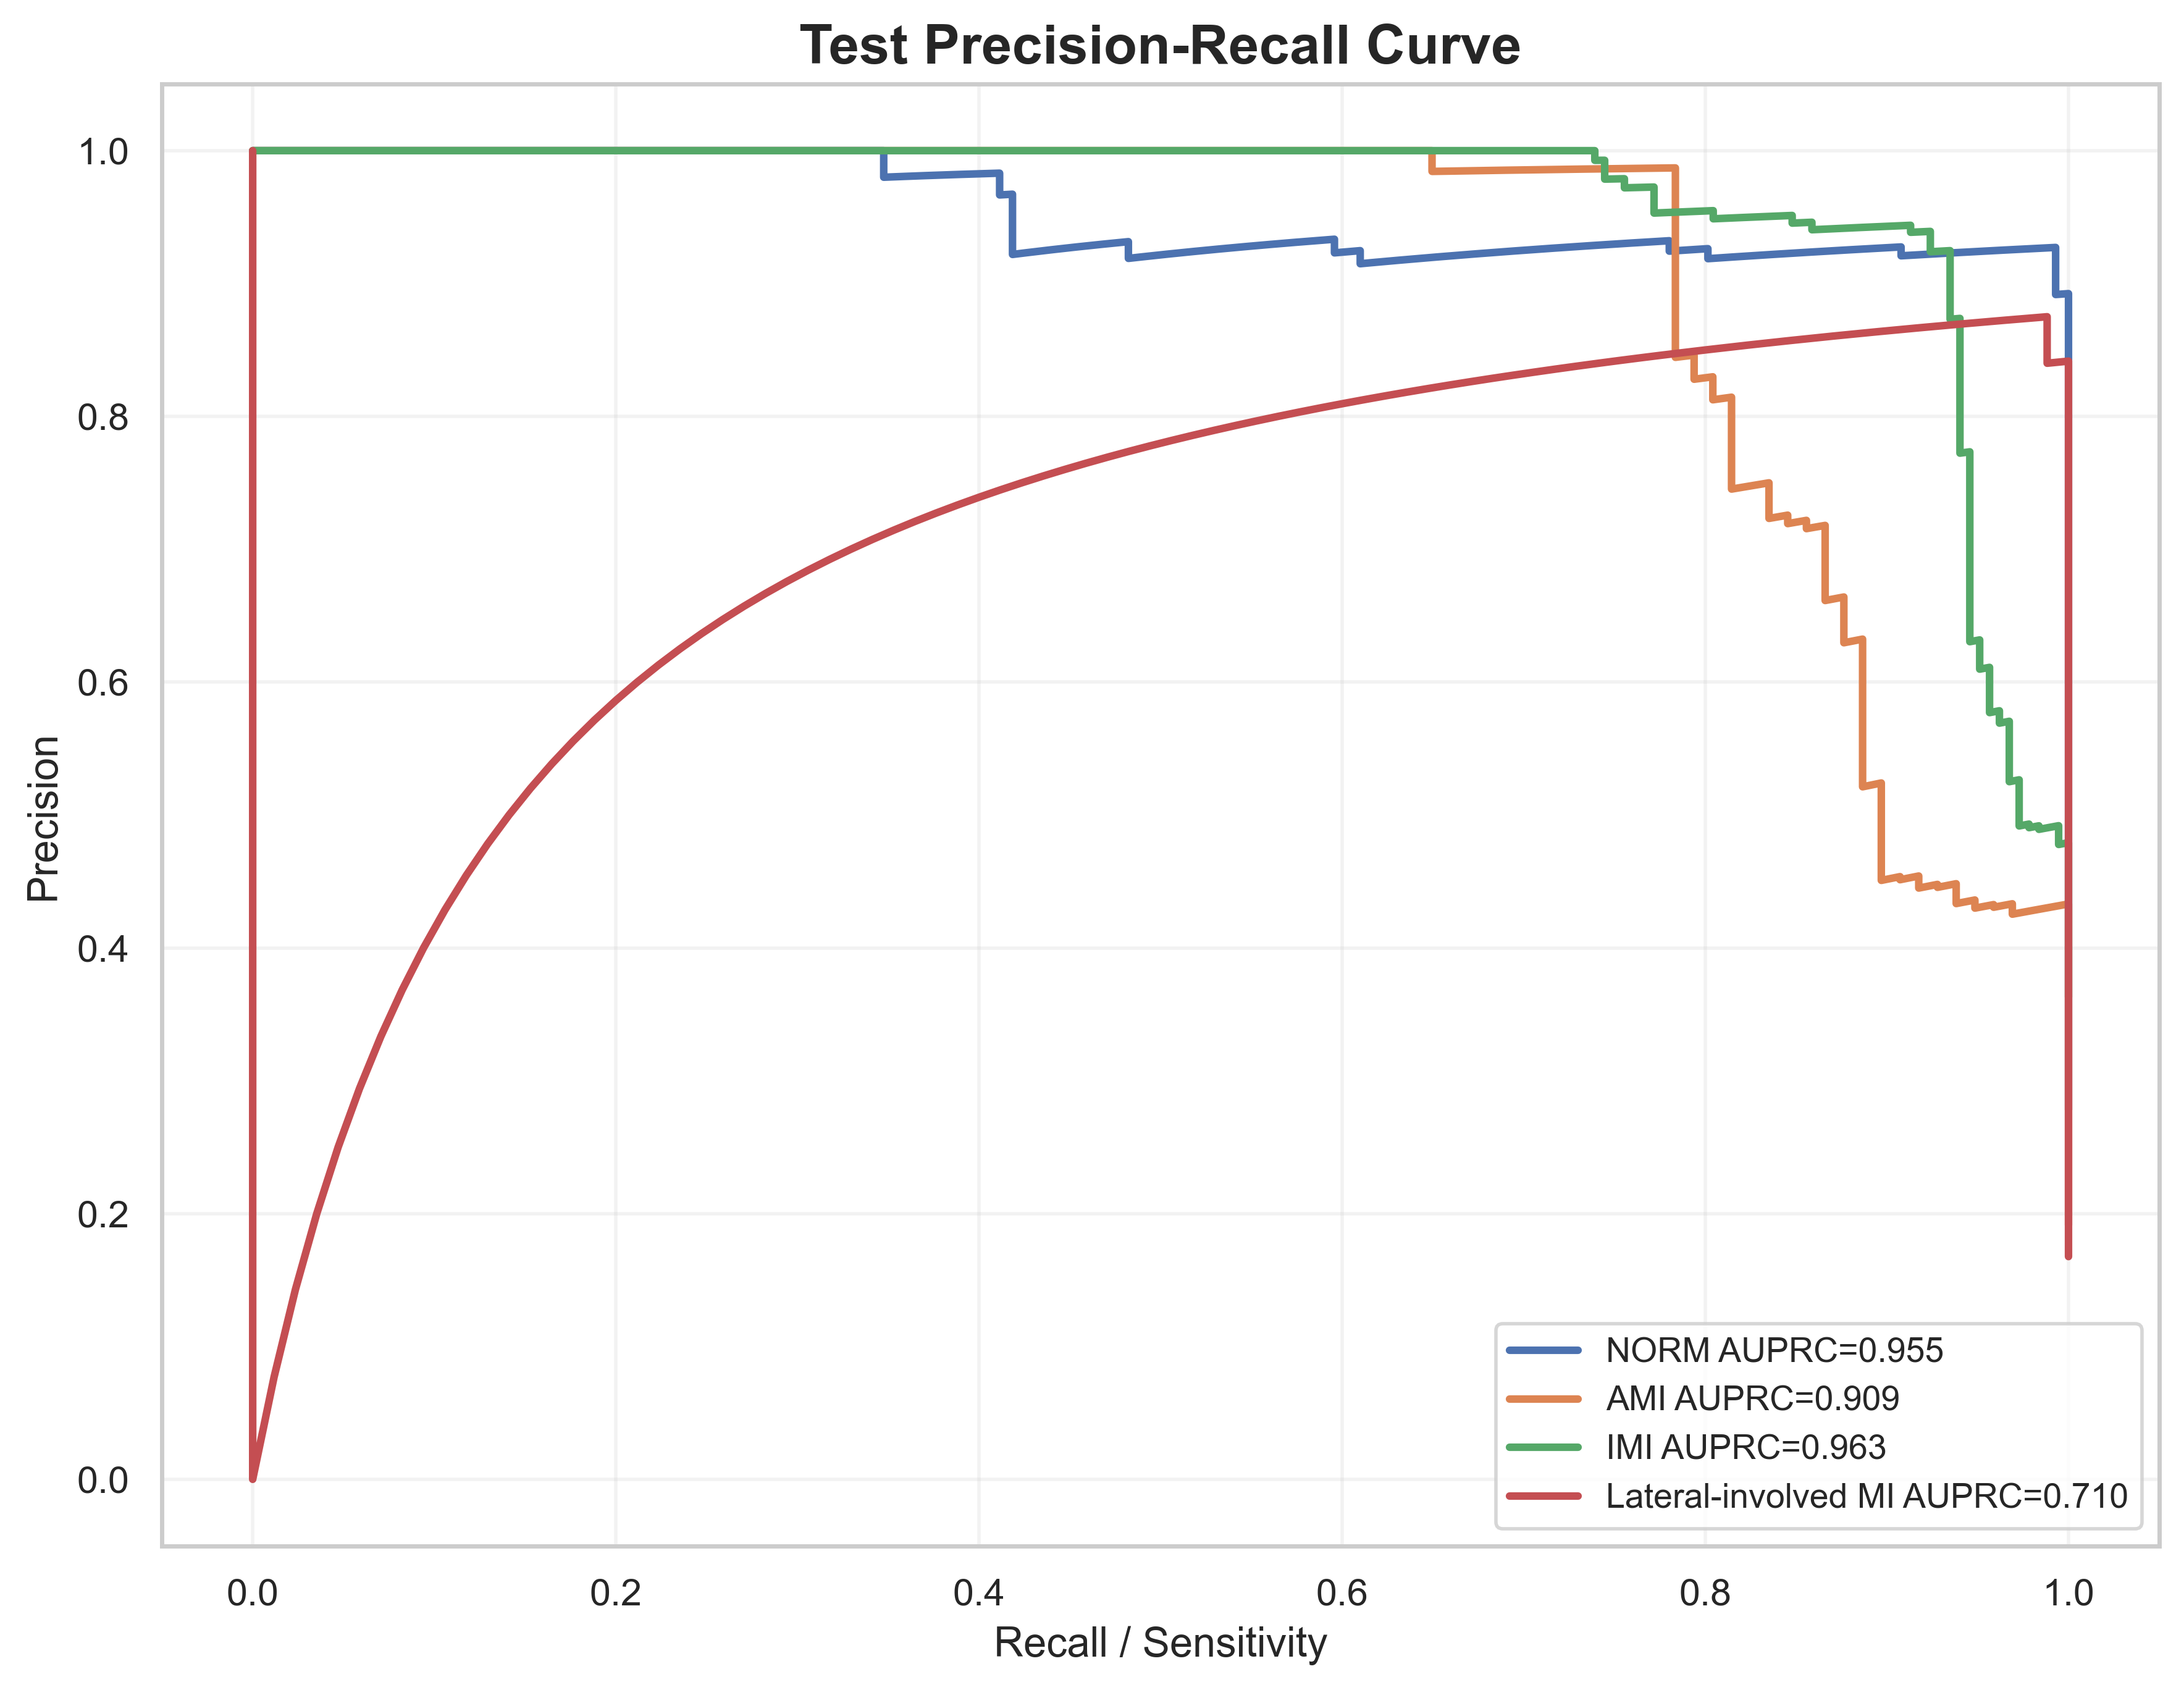

Source data for this figure (header and first rows):
label, recall, precision, auprc
NORM, 1.0, 0.2781, 0.9549
NORM, 1.0, 0.2787, 0.9549
NORM, 1.0, 0.2792, 0.9549
NORM, 1.0, 0.2798, 0.9549
NORM, 1.0, 0.2803, 0.9549
NORM, 1.0, 0.2809, 0.9549
NORM, 1.0, 0.2814, 0.9549
NORM, 1.0, 0.282, 0.9549
NORM, 1.0, 0.2826, 0.9549
NORM, 1.0, 0.2831, 0.9549
NORM, 1.0, 0.2837, 0.9549
NORM, 1.0, 0.2843, 0.9549
NORM, 1.0, 0.2848, 0.9549
NORM, 1.0, 0.2854, 0.9549
NORM, 1.0, 0.286, 0.9549
NORM, 1.0, 0.2866, 0.9549
NORM, 1.0, 0.2872, 0.9549
NORM, 1.0, 0.2878, 0.9549
NORM, 1.0, 0.2883, 0.9549
NORM, 1.0, 0.2889, 0.9549
NORM, 1.0, 0.2895, 0.9549
NORM, 1.0, 0.2901, 0.9549
NORM, 1.0, 0.2907, 0.9549
NORM, 1.0, 0.2913, 0.9549
NORM, 1.0, 0.2919, 0.9549
NORM, 1.0, 0.2925, 0.9549
NORM, 1.0, 0.2931, 0.9549
NORM, 1.0, 0.2938, 0.9549
NORM, 1.0, 0.2944, 0.9549
NORM, 1.0, 0.295, 0.9549
NORM, 1.0, 0.2956, 0.9549
NORM, 1.0, 0.2962, 0.9549
NORM, 1.0, 0.2968, 0.9549
NORM, 1.0, 0.2975, 0.9549
NORM, 1.0, 0.2981, 0.9549
NORM, 1.0, 0.2987, 0.9549
NORM, 1.0, 0.2994, 0.9549
NORM, 1.0, 0.3, 0.9549
NORM, 1.0, 0.3006, 0.9549
NORM, 1.0, 0.3013, 0.9549
NORM, 1.0, 0.3019, 0.9549
NORM, 1.0, 0.3026, 0.9549
NORM, 1.0, 0.3032, 0.9549
NORM, 1.0, 0.3039, 0.9549
NORM, 1.0, 0.3045, 0.9549
NORM, 1.0, 0.3052, 0.9549
NORM, 1.0, 0.3059, 0.9549
NORM, 1.0, 0.3065, 0.9549
NORM, 1.0, 0.3072, 0.9549
NORM, 1.0, 0.3079, 0.9549
NORM, 1.0, 0.3085, 0.9549
NORM, 1.0, 0.3092, 0.9549
NORM, 1.0, 0.3099, 0.9549
NORM, 1.0, 0.3106, 0.9549
NORM, 1.0, 0.3113, 0.9549
NORM, 1.0, 0.3119, 0.9549
NORM, 1.0, 0.3126, 0.9549
NORM, 1.0, 0.3133, 0.9549
NORM, 1.0, 0.314, 0.9549
NORM, 1.0, 0.3147, 0.9549
... 1,971 more rows
